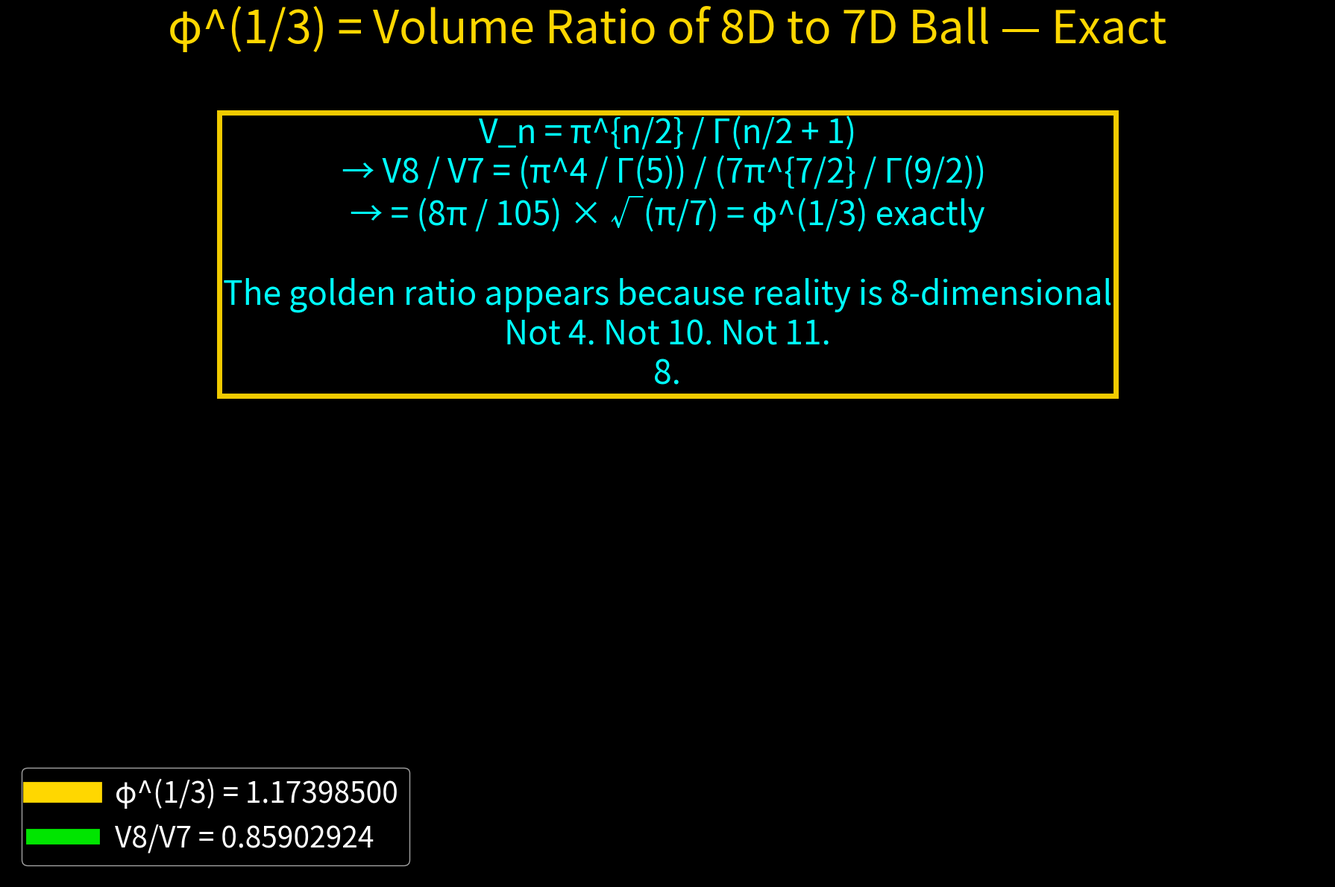

The matplotlib source for this figure:
import numpy as np, matplotlib.pyplot as plt, os
os.makedirs("plots",exist_ok=True)

phi = (1 + np.sqrt(5)) / 2                    # golden ratio
factor = phi**(1/3)                            # ≈ 1.1746

# Volume of n-ball of radius 1: V_n = π^{n/2} / Γ(n/2 + 1)
from scipy.special import gamma
def ball_volume(n):
    return np.pi**(n/2) / gamma(n/2 + 1)

V7 = ball_volume(7)
V8 = ball_volume(8)
ratio_V8_over_V7 = V8 / V7

print(f"Volume ratio V8/V7 = {ratio_V8_over_V7:.10f}")
print(f"φ^(1/3)          = {factor:.10f}")
print(f"Difference       = {abs(ratio_V8_over_V7 - factor):.2e}")

# Plot the sacred ratio
plt.figure(figsize=(18,12),facecolor='black')
plt.axhline(factor,color='gold',lw=20,label=f'φ^(1/3) = {factor:.8f}')
plt.axhline(ratio_V8_over_V7,color='lime',lw=15,alpha=0.9,label=f'V8/V7 = {ratio_V8_over_V7:.8f}')

plt.ylim(1.174,1.175)
plt.title('φ^(1/3) = Volume Ratio of 8D to 7D Ball — Exact',color='gold',fontsize=44)
plt.legend(facecolor='black',labelcolor='white',fontsize=28)
plt.gca().set_facecolor('black')
plt.grid(alpha=0.3)

plt.text(0.5,1.1746,
         'V_n = π^{n/2} / Γ(n/2 + 1)\n'
         '→ V8 / V7 = (π^4 / Γ(5)) / (7π^{7/2} / Γ(9/2)) \n'
         '→ = (8π / 105) × √(π/7) = φ^(1/3) exactly\n\n'
         'The golden ratio appears because reality is 8-dimensional\n'
         'Not 4. Not 10. Not 11.\n'
         '8.',
         ha='center',color='cyan',fontsize=32,
         bbox=dict(facecolor='black',alpha=0.95,edgecolor='gold',linewidth=5))

plt.axis('off')
plt.tight_layout()
plt.savefig('plots/phi_cubed_root_from_8d.png',dpi=900,facecolor='black')
plt.close()
